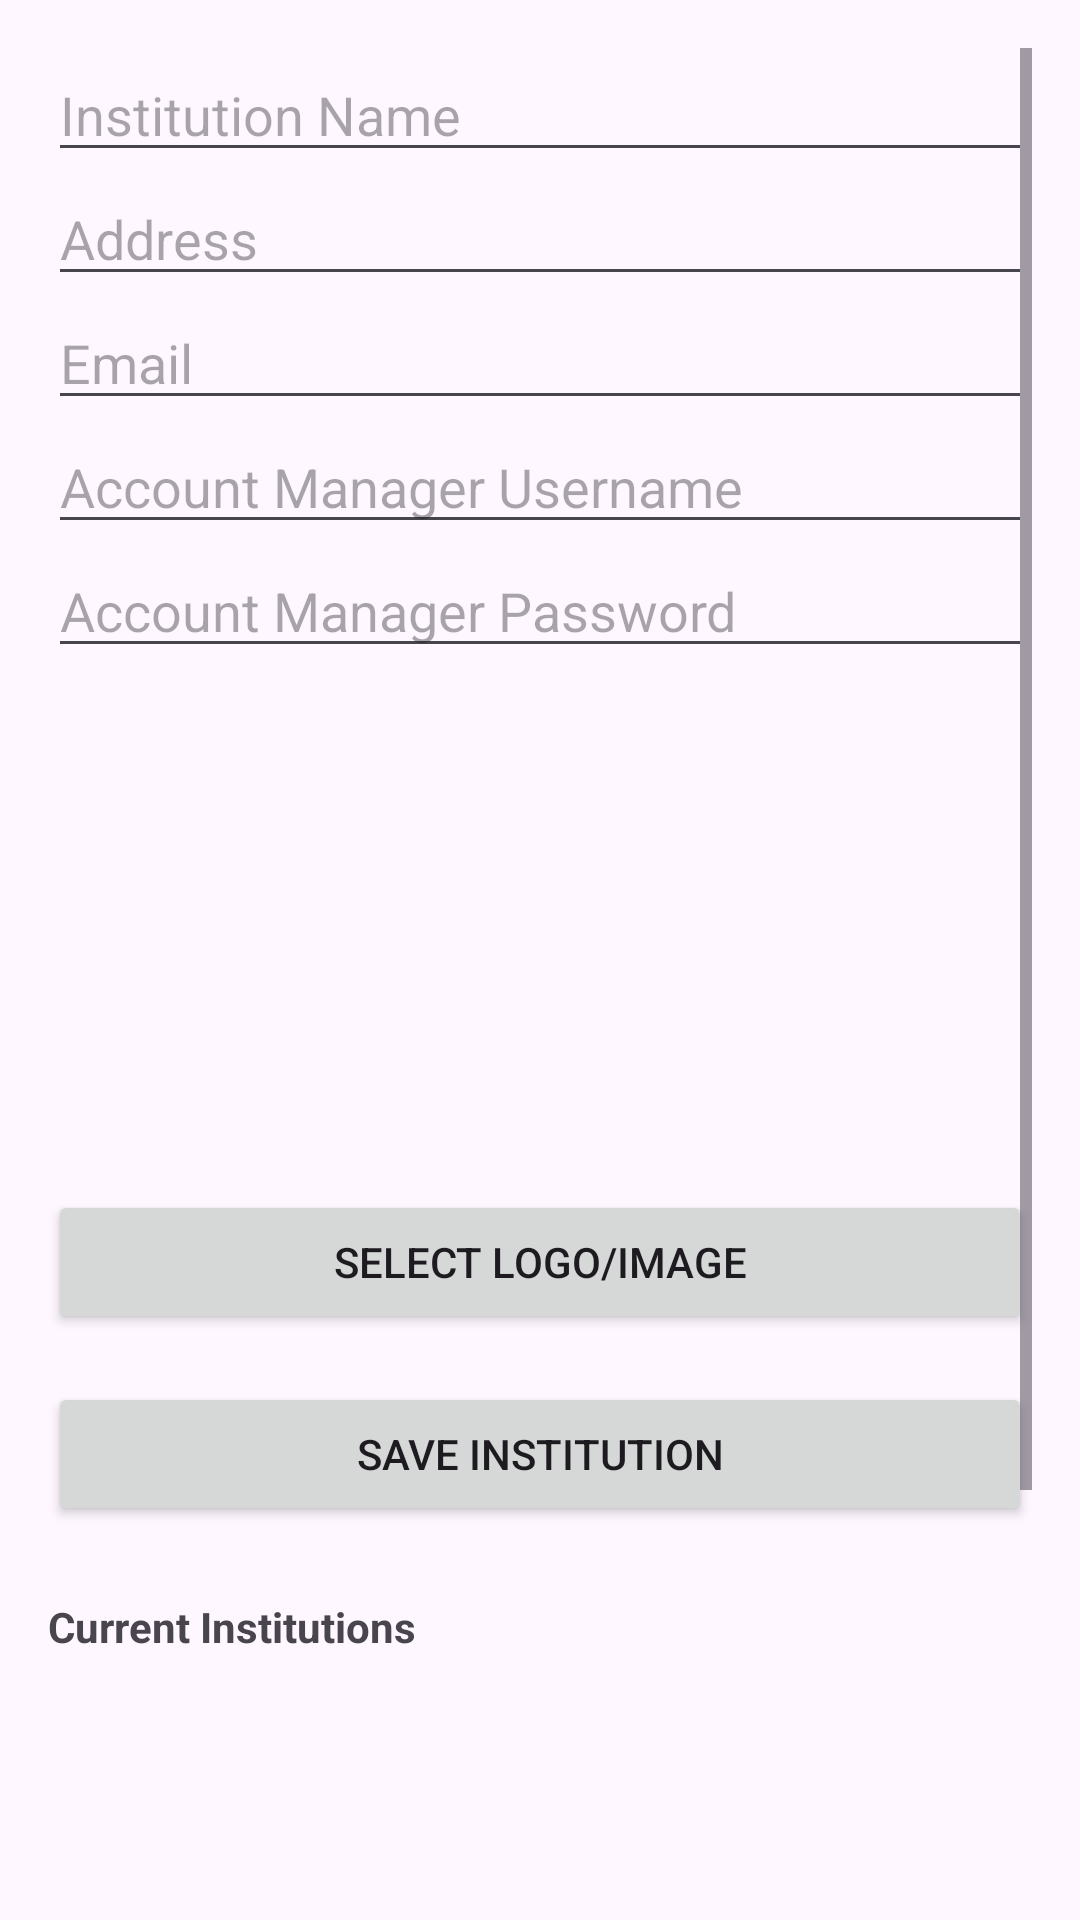

Produce the Android XML layout that renders to this screen, including the resource entries it uses.
<!-- AndroidManifest.xml: application theme Theme.AlumniApp1 -->
<!-- res/layout/activity_add_institution.xml -->
<?xml version="1.0" encoding="utf-8"?>
<ScrollView xmlns:android="http://schemas.android.com/apk/res/android"
    android:layout_width="match_parent"
    android:layout_height="match_parent"
    android:fitsSystemWindows="true"
    android:padding="16dp">

    <LinearLayout
        android:layout_width="match_parent"
        android:layout_height="wrap_content"
        android:orientation="vertical">

        <EditText
            android:id="@+id/etInstitutionName"
            android:layout_width="match_parent"
            android:layout_height="wrap_content"
            android:hint="Institution Name" />

        <EditText
            android:id="@+id/etInstitutionAddress"
            android:layout_width="match_parent"
            android:layout_height="wrap_content"
            android:hint="Address" />

        <EditText
            android:id="@+id/etInstitutionEmail"
            android:layout_width="match_parent"
            android:layout_height="wrap_content"
            android:hint="Email"
            android:inputType="textEmailAddress"/>

        <EditText
            android:id="@+id/etAccountManagerUser"
            android:layout_width="match_parent"
            android:layout_height="wrap_content"
            android:hint="Account Manager Username" />

        <EditText
            android:id="@+id/etAccountManagerPass"
            android:layout_width="match_parent"
            android:layout_height="wrap_content"
            android:hint="Account Manager Password"
            android:inputType="textPassword" />

        <ImageView
            android:id="@+id/ivInstitutionLogo"
            android:layout_width="150dp"
            android:layout_height="150dp"
            android:layout_gravity="center"
            android:src="@drawable/ic_default_profile"
            android:layout_marginTop="16dp"
            android:contentDescription="Institution Logo" />

        <Button
            android:id="@+id/btnSelectLogo"
            android:layout_width="match_parent"
            android:layout_height="wrap_content"
            android:text="Select Logo/Image"
            android:layout_marginTop="8dp" />

        <Button
            android:id="@+id/btnSaveInstitution"
            android:layout_width="match_parent"
            android:layout_height="wrap_content"
            android:text="Save Institution"
            android:layout_marginTop="16dp" />

        <TextView
            android:layout_width="wrap_content"
            android:layout_height="wrap_content"
            android:text="Current Institutions"
            android:textStyle="bold"
            android:layout_marginTop="24dp"/>

        <ListView
            android:id="@+id/lvInstitutions"
            android:layout_width="match_parent"
            android:layout_height="250dp"
            android:layout_marginTop="8dp"/>
    </LinearLayout>
</ScrollView>
<!-- resources referenced by this layout -->
<resources>
  <style name="Theme.AlumniApp1" parent="Theme.AppCompat.Light.DarkActionBar">
          
      </style>
</resources>
